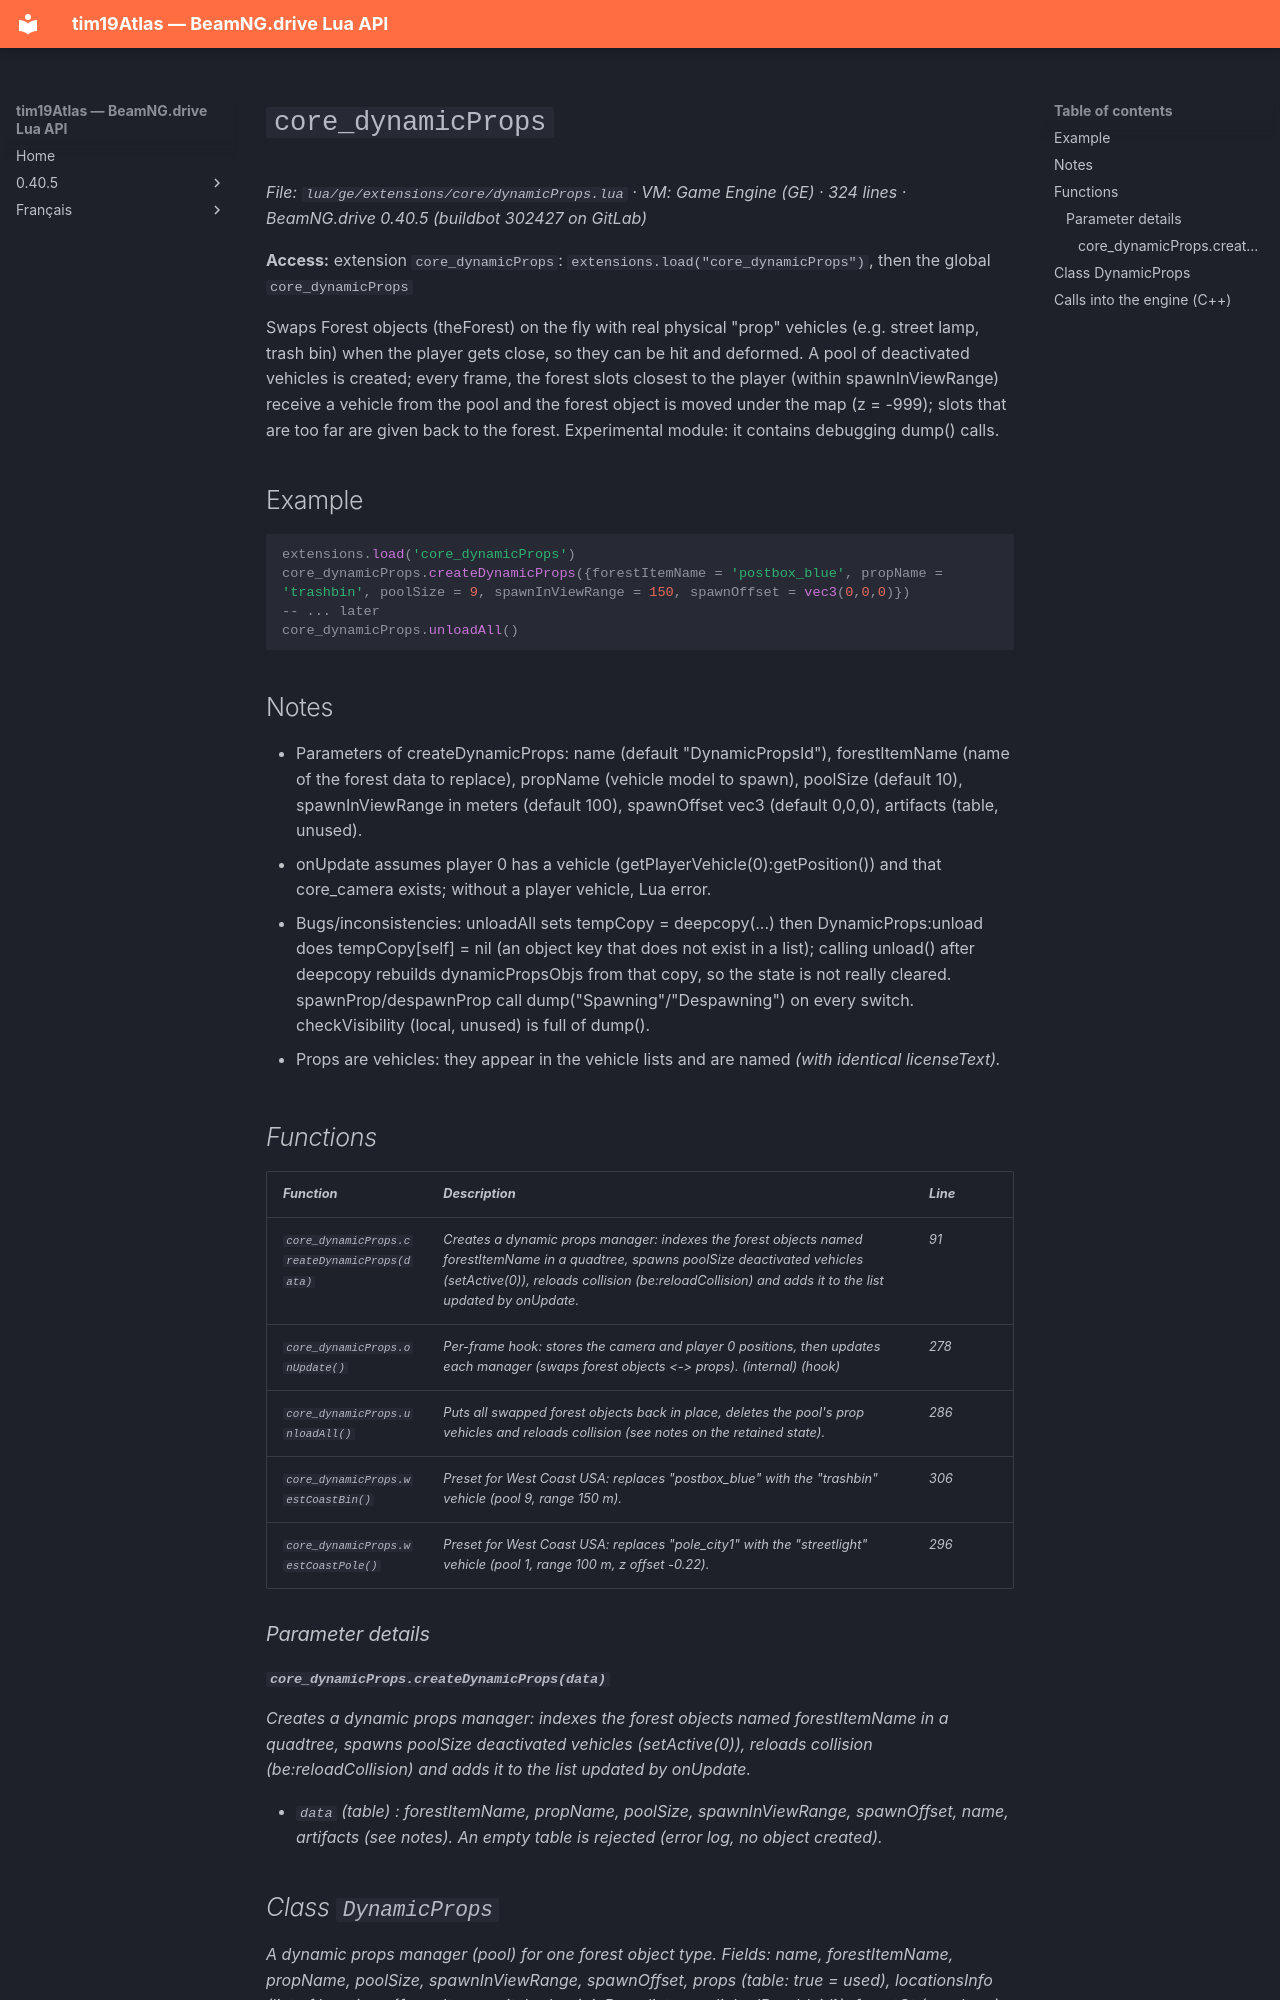

repository: Tim0219800/beamng-lua-atlas · page: 0.40.5/ge/extensions/core/dynamicProps.html · generator: mkdocs

# `core_dynamicProps`

*File: `lua/ge/extensions/core/dynamicProps.lua` · VM: Game Engine (GE) · 324 lines · BeamNG.drive 0.40.5 (buildbot 302427 on GitLab)*

**Access:** extension `core_dynamicProps`: `extensions.load("core_dynamicProps")`, then the global `core_dynamicProps`

Swaps Forest objects (theForest) on the fly with real physical "prop" vehicles (e.g. street lamp, trash bin) when the player gets close, so they can be hit and deformed. A pool of deactivated vehicles is created; every frame, the forest slots closest to the player (within spawnInViewRange) receive a vehicle from the pool and the forest object is moved under the map (z = -999); slots that are too far are given back to the forest. Experimental module: it contains debugging dump() calls.

## Example

```lua
extensions.load('core_dynamicProps')
core_dynamicProps.createDynamicProps({forestItemName = 'postbox_blue', propName = 'trashbin', poolSize = 9, spawnInViewRange = 150, spawnOffset = vec3(0,0,0)})
-- ... later
core_dynamicProps.unloadAll()
```

## Notes

- Parameters of createDynamicProps: name (default "DynamicPropsId<n>"), forestItemName (name of the forest data to replace), propName (vehicle model to spawn), poolSize (default 10), spawnInViewRange in meters (default 100), spawnOffset vec3 (default 0,0,0), artifacts (table, unused).
- onUpdate assumes player 0 has a vehicle (getPlayerVehicle(0):getPosition()) and that core_camera exists; without a player vehicle, Lua error.
- Bugs/inconsistencies: unloadAll sets tempCopy = deepcopy(...) then DynamicProps:unload does tempCopy[self] = nil (an object key that does not exist in a list); calling unload() after deepcopy rebuilds dynamicPropsObjs from that copy, so the state is not really cleared. spawnProp/despawnProp call dump("Spawning"/"Despawning") on every switch. checkVisibility (local, unused) is full of dump().
- Props are vehicles: they appear in the vehicle lists and are named <propName><i> (with identical licenseText).

## Functions

| Function | Description | Line |
|---|---|---|
| `core_dynamicProps.createDynamicProps(data)` | Creates a dynamic props manager: indexes the forest objects named forestItemName in a quadtree, spawns poolSize deactivated vehicles (setActive(0)), reloads collision (be:reloadCollision) and adds it to the list updated by onUpdate. | 91 |
| `core_dynamicProps.onUpdate()` | Per-frame hook: stores the camera and player 0 positions, then updates each manager (swaps forest objects <-> props). *(internal)* *(hook)* | 278 |
| `core_dynamicProps.unloadAll()` | Puts all swapped forest objects back in place, deletes the pool's prop vehicles and reloads collision (see notes on the retained state). | 286 |
| `core_dynamicProps.westCoastBin()` | Preset for West Coast USA: replaces "postbox_blue" with the "trashbin" vehicle (pool 9, range 150 m). | 306 |
| `core_dynamicProps.westCoastPole()` | Preset for West Coast USA: replaces "pole_city1" with the "streetlight" vehicle (pool 1, range 100 m, z offset -0.22). | 296 |

### Parameter details

#### `core_dynamicProps.createDynamicProps(data)`

Creates a dynamic props manager: indexes the forest objects named forestItemName in a quadtree, spawns poolSize deactivated vehicles (setActive(0)), reloads collision (be:reloadCollision) and adds it to the list updated by onUpdate.

- `data` (*table*) : forestItemName, propName, poolSize, spawnInViewRange, spawnOffset, name, artifacts (see notes). An empty table is rejected (error log, no object created).
